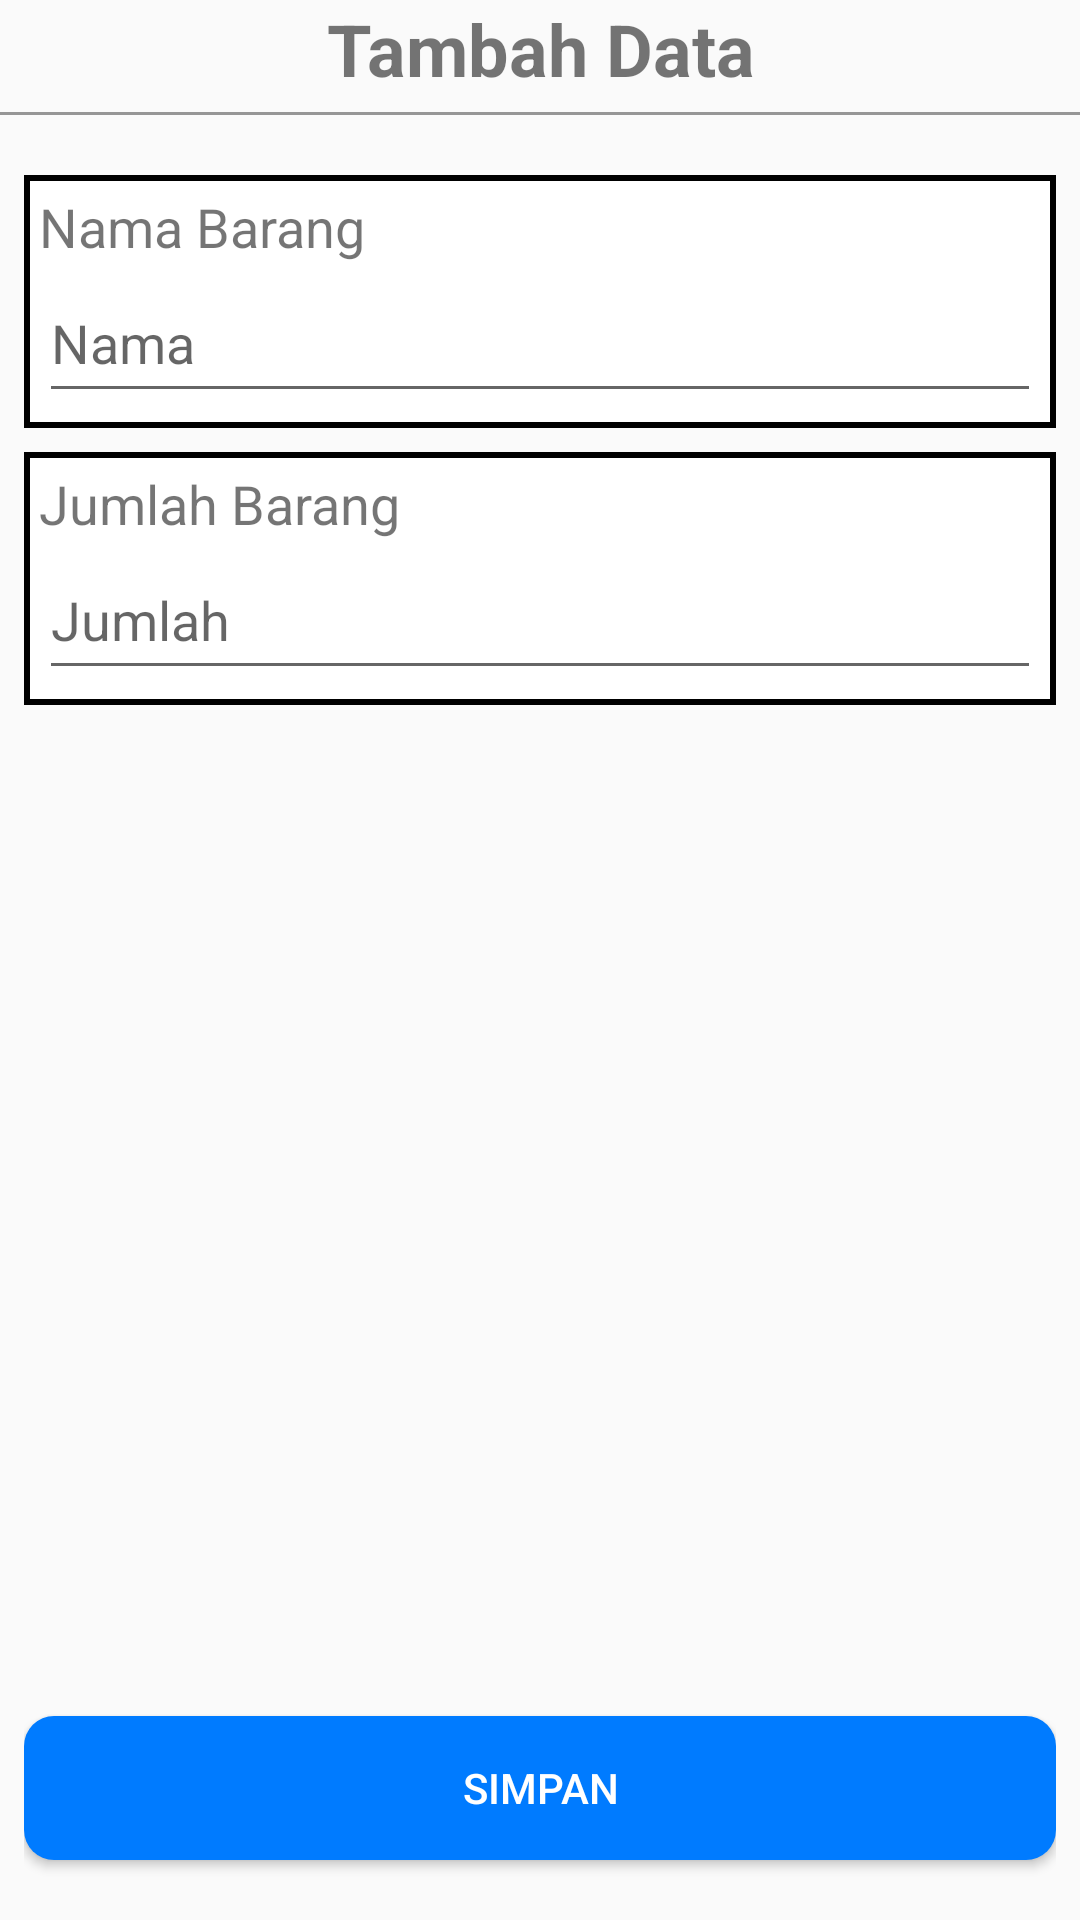

The Android layout XML behind this screen, and the referenced resources:
<!-- AndroidManifest.xml: application theme Theme.TubesMobProg -->
<!-- res/layout/activity_data_tambah.xml -->
<?xml version="1.0" encoding="utf-8"?>
<LinearLayout
    xmlns:android="http://schemas.android.com/apk/res/android"
    xmlns:app="http://schemas.android.com/apk/res-auto"
    xmlns:tools="http://schemas.android.com/tools"
    android:layout_width="match_parent"
    android:layout_height="match_parent"
    android:orientation="vertical"
    tools:context=".DataTambahActivity">

    <TextView
        android:id="@+id/textView1"
        android:layout_width="match_parent"
        android:layout_height="wrap_content"
        android:gravity="center_horizontal|center_vertical"
        android:text="Tambah Data"
        android:textSize="24sp"
        android:textStyle="bold" />

    <LinearLayout
        android:layout_width="match_parent"
        android:layout_height="1dp"
        android:layout_marginTop="5dp"
        android:background="@color/black_overlay"
        android:orientation="horizontal">
    </LinearLayout>

    <LinearLayout
        android:layout_width="match_parent"
        android:layout_height="20dp"
        android:orientation="horizontal">
    </LinearLayout>

    <LinearLayout
        android:layout_width="match_parent"
        android:layout_height="match_parent"
        android:orientation="vertical"
        android:paddingLeft="8dp"
        android:paddingRight="8dp">

        <LinearLayout
            android:layout_width="match_parent"
            android:layout_height="wrap_content"
            android:background="@drawable/layout_border"
            android:orientation="vertical"
            android:padding="5dp">

            <TextView
                android:id="@+id/textView2"
                android:layout_width="match_parent"
                android:layout_height="wrap_content"
                android:labelFor="@id/editText1"
                android:text="Nama Barang"
                android:textSize="18dp" />

            <EditText
                android:id="@+id/editText1"
                android:layout_width="match_parent"
                android:layout_height="50dp"
                android:ems="10"
                android:hint="Nama"
                android:inputType="text" />
        </LinearLayout>

        <LinearLayout
            android:layout_width="match_parent"
            android:layout_height="8dp"
            android:orientation="horizontal"></LinearLayout>

        <LinearLayout
            android:layout_width="match_parent"
            android:layout_height="wrap_content"
            android:background="@drawable/layout_border"
            android:orientation="vertical"
            android:padding="5dp">

            <TextView
                android:id="@+id/textView3"
                android:layout_width="match_parent"
                android:layout_height="wrap_content"
                android:labelFor="@id/editText2"
                android:text="Jumlah Barang"
                android:textSize="18dp" />

            <EditText
                android:id="@+id/editText2"
                android:layout_width="match_parent"
                android:layout_height="50dp"
                android:ems="10"
                android:hint="Jumlah"
                android:inputType="text" />
        </LinearLayout>

        <LinearLayout
            android:layout_width="match_parent"
            android:layout_height="8dp"
            android:orientation="horizontal"></LinearLayout>

        <androidx.constraintlayout.widget.ConstraintLayout
            android:layout_width="match_parent"
            android:layout_height="match_parent">

            <Button
                android:id="@+id/button1"
                android:layout_width="match_parent"
                android:layout_height="wrap_content"
                android:layout_marginBottom="20dp"
                android:background="@drawable/tombol_bg"
                android:text="Simpan"
                android:textColor="@color/white"
                app:layout_constraintBottom_toBottomOf="parent"
                app:layout_constraintEnd_toEndOf="parent"
                app:layout_constraintStart_toStartOf="parent" />
        </androidx.constraintlayout.widget.ConstraintLayout>

    </LinearLayout>

</LinearLayout>
<!-- resources referenced by this layout -->
<resources>
  <color name="black_overlay">#66000000</color>
  <color name="white">#FFFFFFFF</color>
  <!-- drawable layout_border (drawable) -->
  <?xml version="1.0" encoding="utf-8"?>
  <shape
      xmlns:android="http://schemas.android.com/apk/res/android"
      android:shape="rectangle">
      <solid android:color="#fff" />
      <stroke
          android:width="2dp"
          android:color="#000" />
  </shape>
  <!-- drawable tombol_bg (drawable) -->
  <?xml version="1.0" encoding="utf-8"?>
  <shape xmlns:android="http://schemas.android.com/apk/res/android">
      <corners android:radius="10dp" />
      <solid android:color="@color/bt_primary" />
  </shape>
  <style name="Theme.TubesMobProg" parent="Theme.AppCompat.DayNight.DarkActionBar">
          
          <item name="colorPrimary">@color/bt_primary</item>
          <item name="colorPrimaryVariant">@color/bt_primaryVariant</item>
          <item name="colorOnPrimary">@color/bt_light</item>
          
          <item name="colorSecondary">@color/bt_secondary</item>
          <item name="colorSecondaryVariant">@color/bt_secondaryVariant</item>
          <item name="colorOnSecondary">@color/bt_dark</item>
          
          <item name="android:statusBarColor">@color/bt_primaryVariant</item>
          
      </style>
  <color name="bt_primary">#007BFF</color>
  <color name="bt_primaryVariant">#0056FF</color>
  <color name="bt_light">#F8F9FA</color>
  <color name="bt_secondary">#6C757D</color>
  <color name="bt_secondaryVariant">#FFD5D6D6</color>
  <color name="bt_dark">#343A40</color>
</resources>
